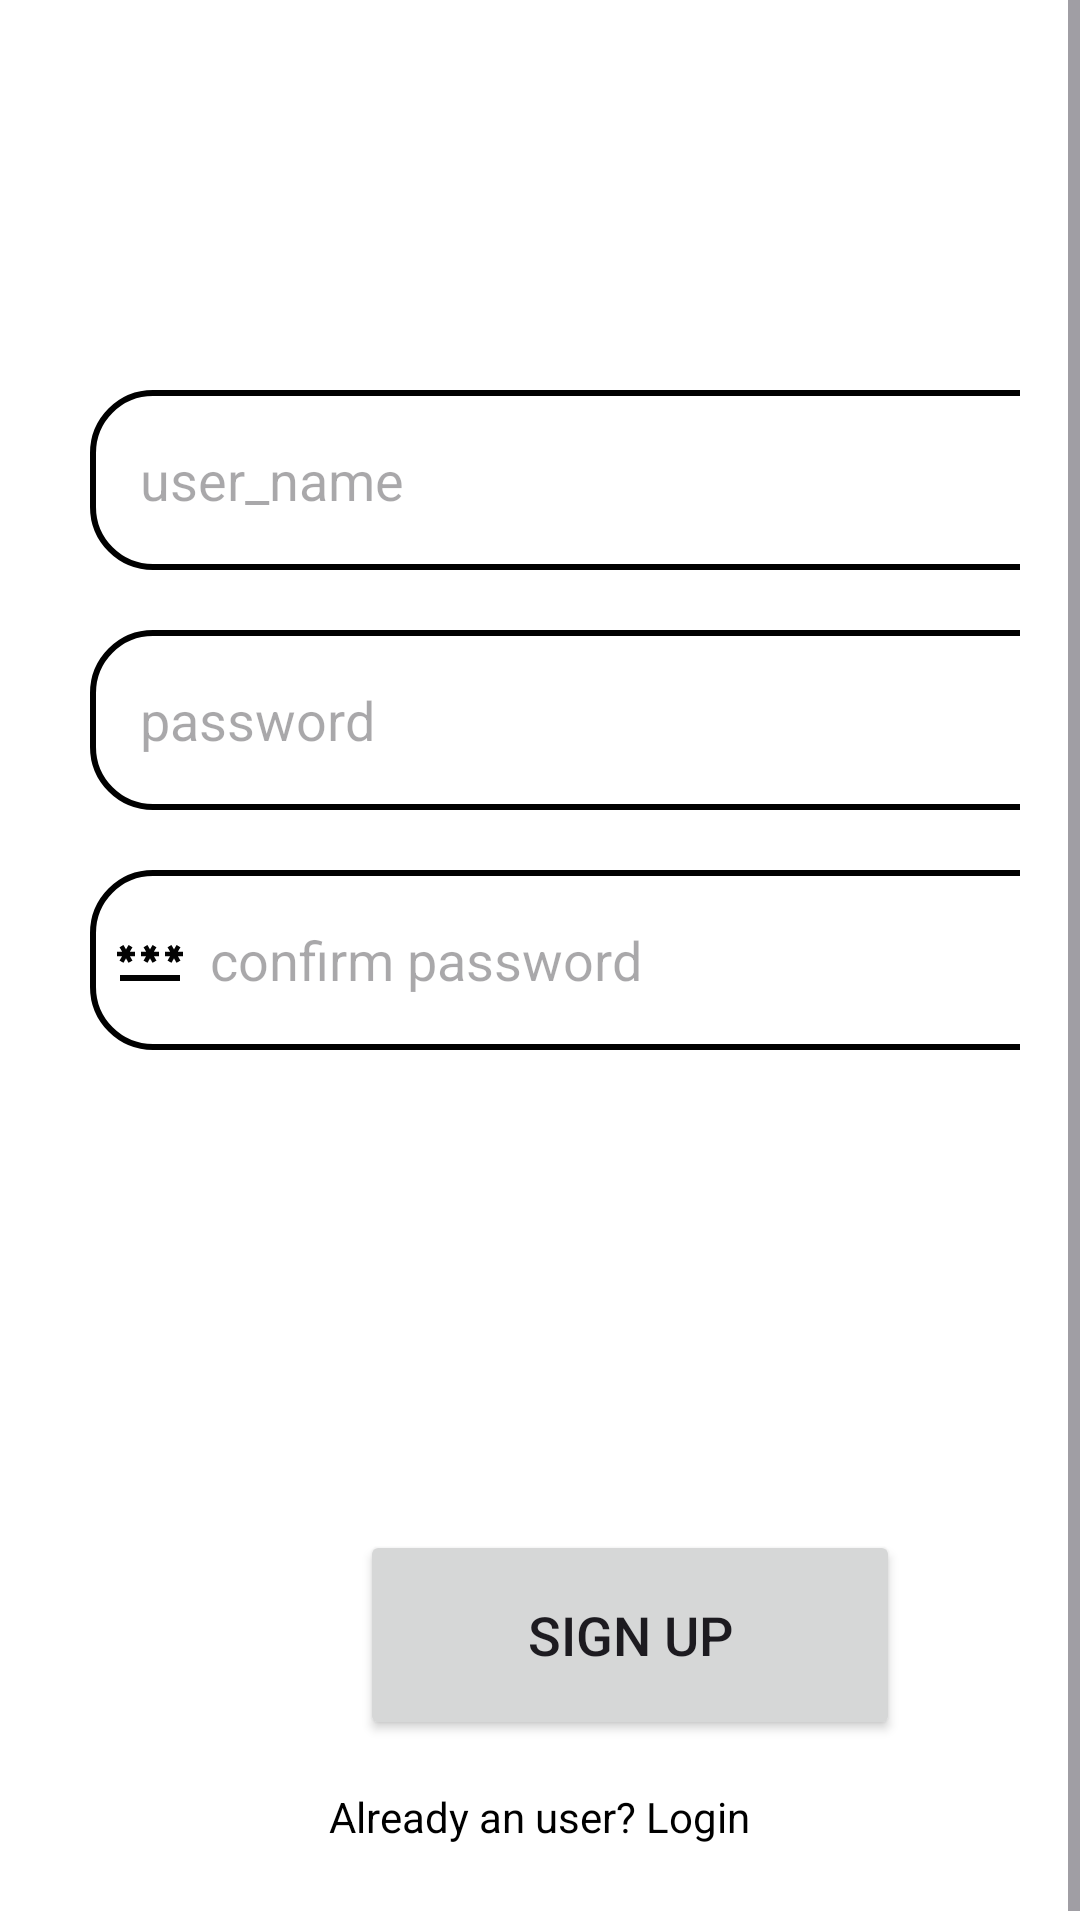

Layout XML and referenced resources for this Android screen:
<!-- AndroidManifest.xml: application theme Theme.BejaiaGo -->
<!-- res/layout/activity_signup.xml -->
<?xml version="1.0" encoding="utf-8"?>
<ScrollView
    xmlns:android="http://schemas.android.com/apk/res/android"
    xmlns:app="http://schemas.android.com/apk/res-auto"
    xmlns:tools="http://schemas.android.com/tools"
    android:layout_width="match_parent"
    android:layout_height="match_parent"
    android:background="@color/white"
    android:orientation="vertical"
    tools:context=".Signup">

    <LinearLayout
        android:layout_width="match_parent"
        android:layout_height="wrap_content"
        android:orientation="vertical">

        <LinearLayout
            android:layout_width="match_parent"
            android:layout_height="wrap_content"
            android:layout_marginTop="100dp"
            android:orientation="vertical"
            android:padding="20dp">


            <EditText
                android:id="@+id/Singnup_ID"
                android:layout_width="350dp"
                android:layout_height="60dp"
                android:layout_margin="10dp"
                android:background="@drawable/border"
                android:drawableLeft="@drawable/id_pic"
                android:drawablePadding="8dp"
                android:hint="  user_name"
                android:padding="8dp" />

            <EditText
                android:id="@+id/Singnup_password"
                android:layout_width="350dp"
                android:layout_height="60dp"
                android:layout_margin="10dp"

                android:drawablePadding="8dp"
                android:hint="  password"
                android:padding="8dp"
                android:drawableLeft="@drawable/lock_pic"
                android:background="@drawable/border"/>

            <EditText
                android:id="@+id/Singnup_confirm"
                android:layout_width="350dp"
                android:layout_height="60dp"
                android:layout_margin="10dp"
                android:drawableLeft="@drawable/passwor_pic"
                android:drawablePadding="8dp"
                android:hint="confirm password"
                android:padding="8dp"
                android:background="@drawable/border"/>

            <Button
                android:id="@+id/Singnup_button"
                android:layout_width="180dp"
                android:layout_height="70dp"
                android:layout_marginTop="150dp"
                android:layout_marginLeft="100dp"
                android:text="Sign up"
                android:textSize="18sp"
                app:cornerRadius="30dp"
                ></Button>

            <TextView
                android:id="@+id/LoginRedirectText"
                android:layout_width="wrap_content"
                android:layout_height="wrap_content"
                android:layout_gravity="center"
                android:layout_marginTop="8dp"
                android:padding="8dp"
                android:text="Already an user? Login"
                android:textColor="@color/black" />
        </LinearLayout>
    </LinearLayout>
</ScrollView>
<!-- resources referenced by this layout -->
<resources>
  <!-- drawable border (drawable) -->
  <?xml version="1.0" encoding="utf-8"?>
  <shape
      xmlns:android="http://schemas.android.com/apk/res/android"
      android:shape="rectangle">
      <corners
          android:radius="20dp">
  
      </corners>
      <stroke
          android:color="@color/black"
          android:width="2dp"
          />
      <solid
          android:color="@color/white"/>
  
  
  </shape>
  <!-- drawable passwor_pic (drawable) -->
  <vector android:height="24dp" android:tint="#030303"
      android:viewportHeight="24" android:viewportWidth="24"
      android:width="24dp" xmlns:android="http://schemas.android.com/apk/res/android">
      <path android:fillColor="@android:color/white" android:pathData="M2,17h20v2H2V17zM3.15,12.95L4,11.47l0.85,1.48l1.3,-0.75L5.3,10.72H7v-1.5H5.3l0.85,-1.47L4.85,7L4,8.47L3.15,7l-1.3,0.75L2.7,9.22H1v1.5h1.7L1.85,12.2L3.15,12.95zM9.85,12.2l1.3,0.75L12,11.47l0.85,1.48l1.3,-0.75l-0.85,-1.48H15v-1.5h-1.7l0.85,-1.47L12.85,7L12,8.47L11.15,7l-1.3,0.75l0.85,1.47H9v1.5h1.7L9.85,12.2zM23,9.22h-1.7l0.85,-1.47L20.85,7L20,8.47L19.15,7l-1.3,0.75l0.85,1.47H17v1.5h1.7l-0.85,1.48l1.3,0.75L20,11.47l0.85,1.48l1.3,-0.75l-0.85,-1.48H23V9.22z"/>
  </vector>
  <style name="Theme.BejaiaGo" parent="Base.Theme.BejaiaGo" />
  <style name="Base.Theme.BejaiaGo" parent="Theme.Material3.DayNight.NoActionBar">
          
          
      </style>
  <!-- not gathered from this repository: default colours our renderer supplied (Android Studio template values) -->
  <color name="black">#FF000000</color>
  <color name="white">#FFFFFFFF</color>
</resources>
